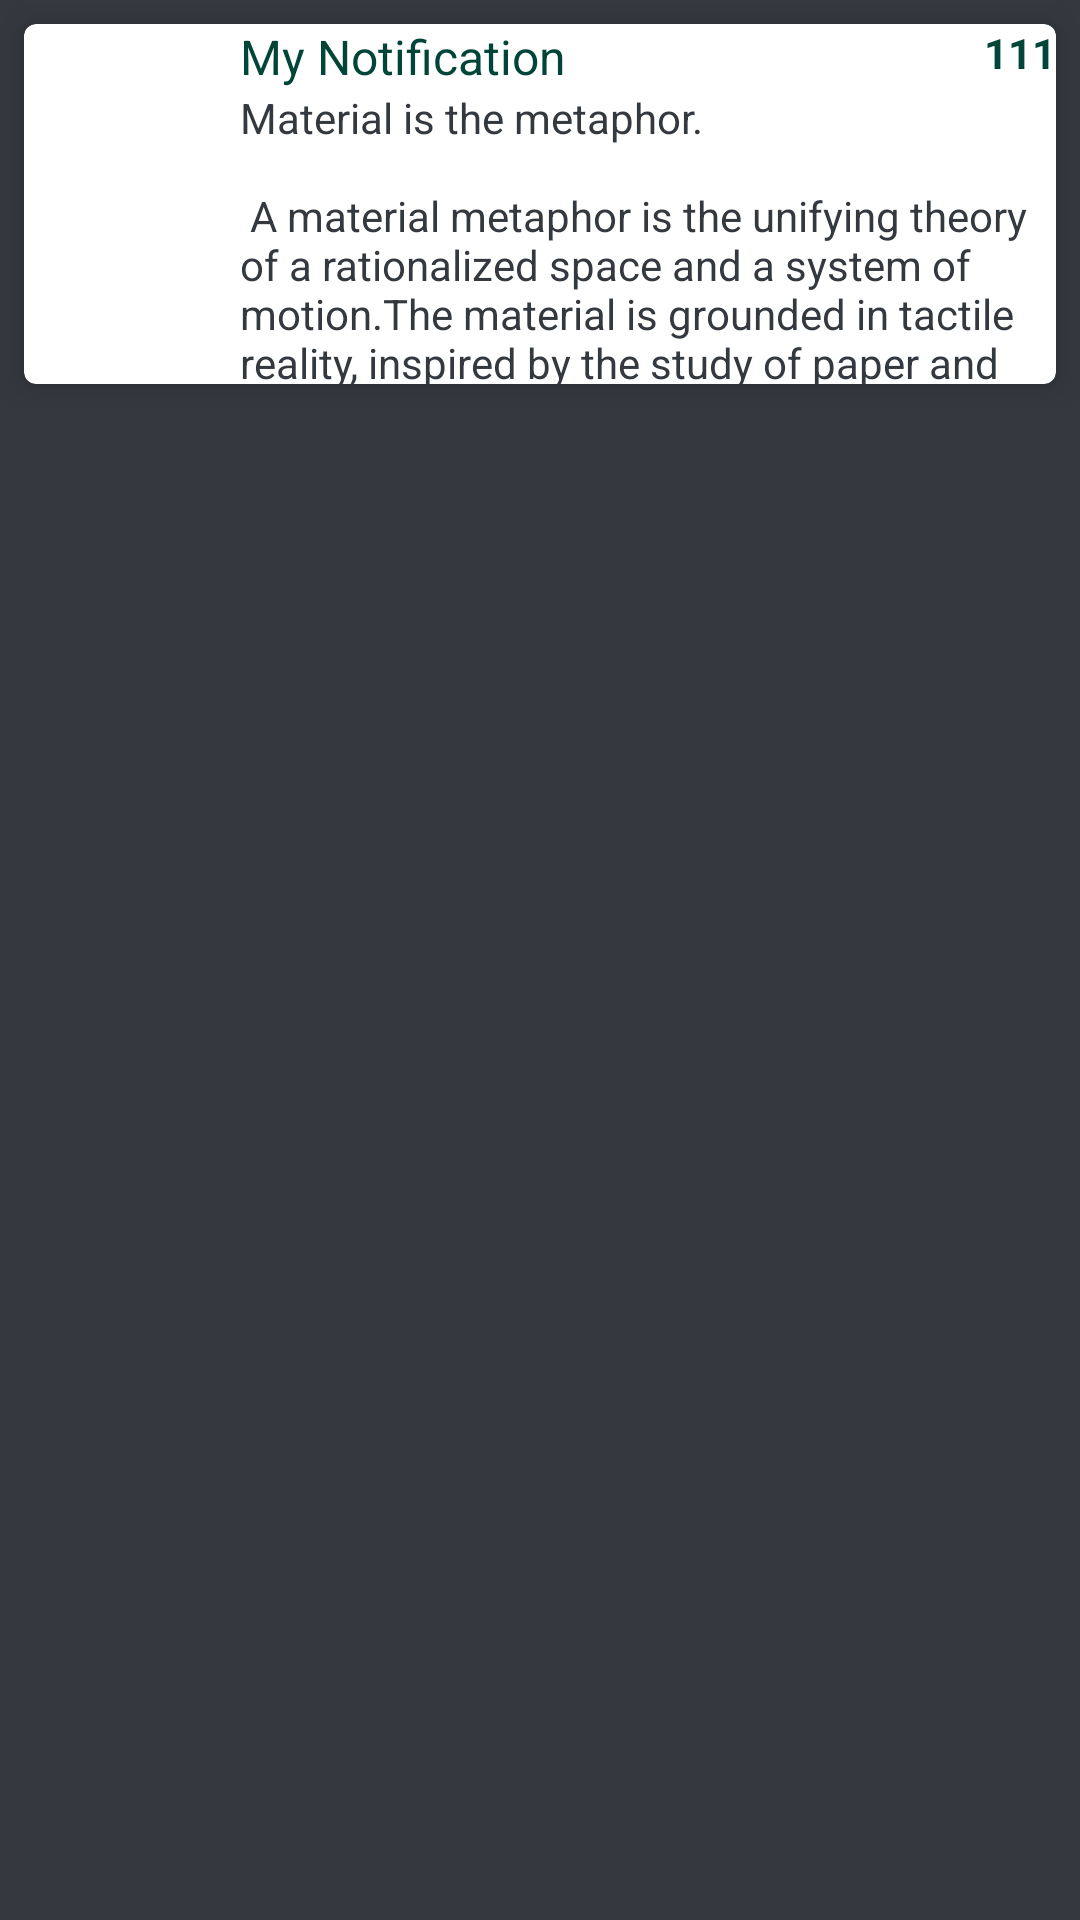

Android layout source for this screen:
<!-- AndroidManifest.xml: application theme AppTheme -->
<!-- res/layout/fragment_notifications_details.xml -->
<androidx.constraintlayout.widget.ConstraintLayout
        xmlns:android="http://schemas.android.com/apk/res/android"
        xmlns:app="http://schemas.android.com/apk/res-auto"
        android:layout_width="match_parent"
        android:layout_height="match_parent">

    <com.google.android.material.card.MaterialCardView
            android:id="@+id/notCard"
            android:layout_height="@dimen/app_bar_height"
            android:layout_width="match_parent"
            android:layout_margin="8dp"
            android:padding="@dimen/normal_gap"
            style="@style/Widget.MaterialComponents.CardView"
            app:layout_constraintStart_toStartOf="parent"
            app:layout_constraintTop_toTopOf="parent"
            app:cardElevation="@dimen/card_corner"
            android:transitionName="cardTransitionNameEnd">

        <androidx.constraintlayout.widget.ConstraintLayout
                android:layout_width="match_parent"
                android:layout_height="match_parent">

            <ImageView
                    android:id="@+id/ownerImg"
                    android:layout_width="@dimen/avatar_width"
                    android:layout_height="@dimen/avatar_width"
                    app:layout_constraintLeft_toLeftOf="parent"
                    app:layout_constraintTop_toTopOf="parent"
                    android:layout_margin="@dimen/small_gap"
                    android:src="@drawable/sunset2"/>

            <TextView
                    android:id="@+id/notificationName"
                    android:layout_width="0dp"
                    android:layout_height="wrap_content"
                    android:singleLine="true"
                    style="@style/Base.TextAppearance.AppCompat.Subhead"
                    android:textColor="?colorPrimaryVariant"
                    android:paddingLeft="@dimen/small_gap"
                    app:layout_constraintLeft_toRightOf="@+id/ownerImg"
                    app:layout_constraintRight_toLeftOf="@id/repoSize"
                    app:layout_constraintTop_toTopOf="parent"
                    app:layout_constraintBottom_toTopOf="@+id/ownerName"
                    android:text="My Notification"
                    android:transitionName="titleTransitionNameEnd"/>

            <TextView
                    android:id="@+id/ownerName"
                    style="@style/Base.TextAppearance.AppCompat.Small"
                    android:layout_width="0dp"
                    android:layout_height="wrap_content"
                    android:ellipsize="end"
                    android:paddingLeft="@dimen/small_gap"
                    android:textColor="?colorPrimaryDark"
                    app:layout_constraintLeft_toRightOf="@id/ownerImg"
                    app:layout_constraintRight_toRightOf="parent"
                    app:layout_constraintTop_toBottomOf="@id/notificationName"
                    android:text="@string/large_text"/>

            <TextView
                    android:id="@+id/repoSize"
                    style="@style/Base.TextAppearance.AppCompat.Small"
                    android:textStyle="bold"
                    android:layout_width="wrap_content"
                    android:layout_height="wrap_content"
                    android:ellipsize="end"
                    app:layout_constraintLeft_toRightOf="@id/notificationName"
                    app:layout_constraintRight_toRightOf="parent"
                    app:layout_constraintTop_toTopOf="parent"
                    android:textColor="?colorPrimaryVariant"
                    android:text="111"/>

        </androidx.constraintlayout.widget.ConstraintLayout>
    </com.google.android.material.card.MaterialCardView>
</androidx.constraintlayout.widget.ConstraintLayout>
<!-- resources referenced by this layout -->
<resources>
  <dimen name="app_bar_height">120dp</dimen>
  <dimen name="avatar_width">64dp</dimen>
  <dimen name="card_corner">6dp</dimen>
  <dimen name="normal_gap">8dp</dimen>
  <dimen name="small_gap">4dp</dimen>
  <color name="colorDrawerPrimary">#FCCE1D</color>
  <color name="colorDrawerPrimaryDark">#343940</color>
  <color name="colorPrimaryVariant">#004537</color>
  <color name="colorDrawerAccent">#CFA392</color>
  <color name="colorDrawerBackground">#343940</color>
  <color name="colorSurface">#ffffff</color>
  <color name="colorDrawerGrey">#DAD6D4</color>
</resources>
